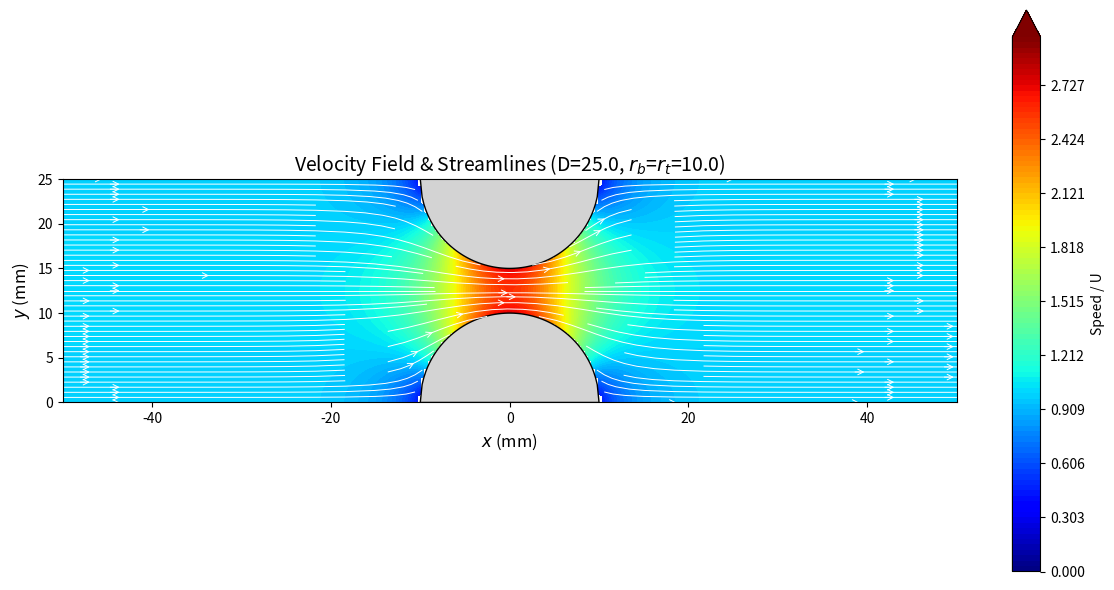
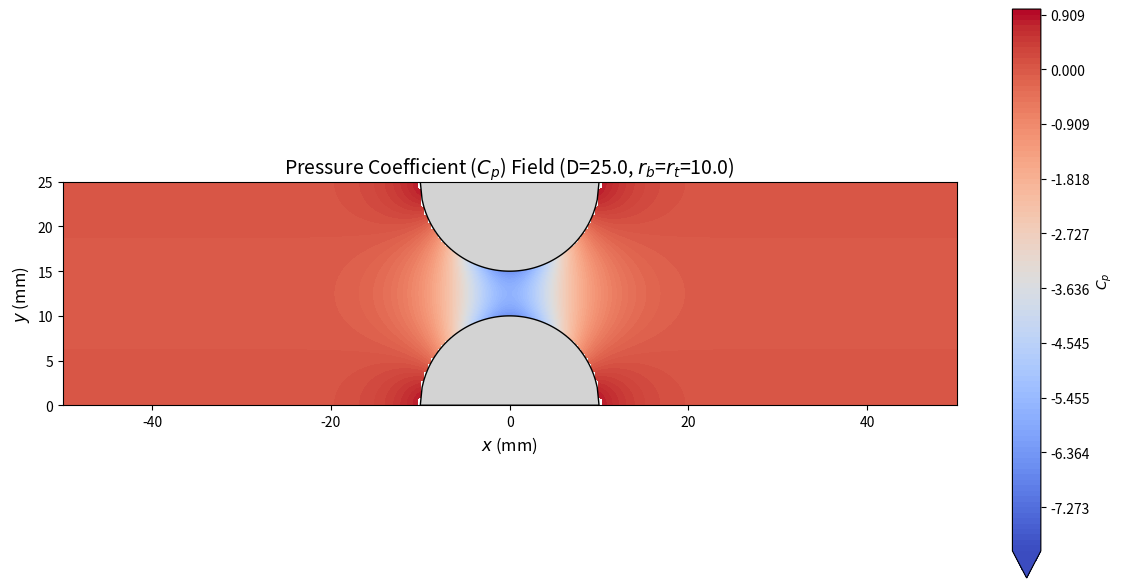
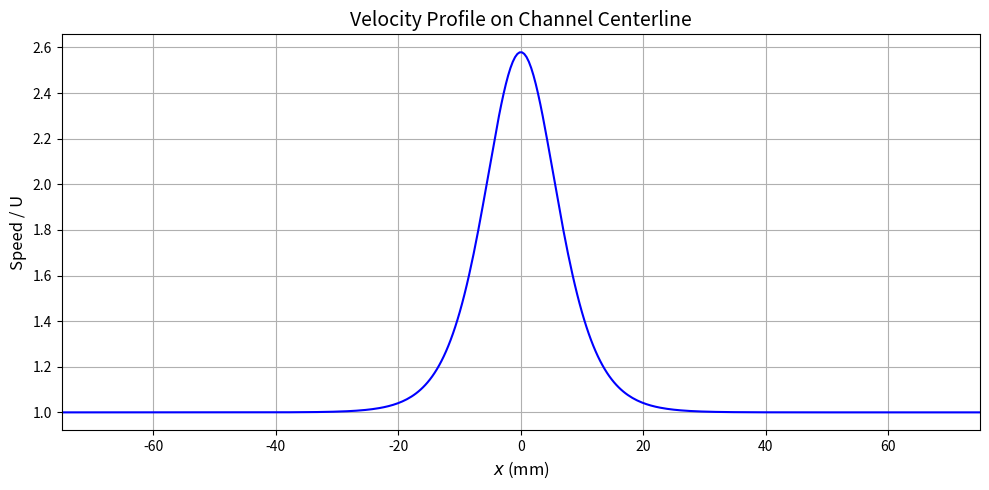
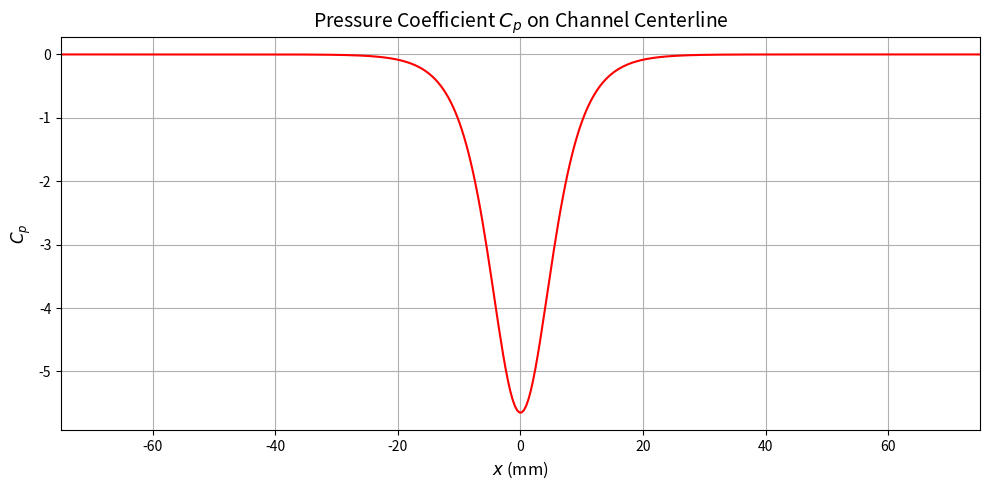

These figures' Python source, in order:
import numpy as np
import matplotlib.pyplot as plt

U = 1.0
r_b = 10.0
r_t = 10.0
h_0 = 5.0
D = r_b + r_t + h_0

x = np.linspace(-3 * D, 3 * D, 400)
y = np.linspace(0, D, 200)
X, Y = np.meshgrid(x, y)

Z = X + 1j * Y

a = np.pi / (2 * D)

epsilon = 1e-9
Z_safe = X + 1j * (Y + epsilon)

sinh_term = np.sinh(a * Z_safe)
cosh_term = np.cosh(a * Z_safe)

csch_sq = 1 / (sinh_term**2)
sech_sq = 1 / (cosh_term**2)

w_z = U * (1 - (a * r_b)**2 * csch_sq + (a * r_t)**2 * sech_sq)

speed = np.abs(w_z)

Cp = 1 - (speed / U)**2

u_component = np.real(w_z)
v_component = -np.imag(w_z)

C_b = (np.pi * U * r_b**2) / (2 * D)
C_t = (np.pi * U * r_t**2) / (2 * D)

W_z = U * Z_safe + C_b * (cosh_term / sinh_term) + C_t * (sinh_term / cosh_term)

Psi = np.imag(W_z)


r_bottom = np.sqrt(X**2 + Y**2)
mask_b = (r_bottom <= r_b)

r_top = np.sqrt(X**2 + (Y - D)**2)
mask_t = (r_top <= r_t)

mask_all = mask_b | mask_t

speed[mask_all] = np.nan
Cp[mask_all] = np.nan
Psi[mask_all] = np.nan
u_component[mask_all] = np.nan
v_component[mask_all] = np.nan


bump_b_x = np.linspace(-r_b, r_b, 100)
bump_b_y = np.sqrt(r_b**2 - bump_b_x**2)
bump_t_x = np.linspace(-r_t, r_t, 100)
bump_t_y = D - np.sqrt(r_t**2 - bump_t_x**2)

fig, ax = plt.subplots(figsize=(12, 6))
levels = np.linspace(0, 3.0, 100)
contour = ax.contourf(X, Y, speed, levels=levels, cmap='jet', extend='max')
fig.colorbar(contour, label='Speed / U')

ax.streamplot(X, Y, u_component, v_component, color='white', density=1.5, linewidth=0.7, arrowstyle='->')

ax.fill(bump_b_x, bump_b_y, color='lightgrey', edgecolor='black')
ax.fill(bump_t_x, bump_t_y, color='lightgrey', edgecolor='black')

ax.set_title(f'Velocity Field & Streamlines (D={D}, $r_b$=$r_t$={r_t})', fontsize=14)
ax.set_xlabel('$x$ (mm)', fontsize=12)
ax.set_ylabel('$y$ (mm)', fontsize=12)
ax.set_aspect('equal')
ax.set_xlim(-2*D, 2*D)
ax.set_ylim(0, D)
plt.tight_layout()

fig, ax = plt.subplots(figsize=(12, 6))
levels = np.linspace(-8.0, 1.0, 100)
contour = ax.contourf(X, Y, Cp, levels=levels, cmap='coolwarm', extend='min')
fig.colorbar(contour, label='$C_p$')

ax.fill(bump_b_x, bump_b_y, color='lightgrey', edgecolor='black')
ax.fill(bump_t_x, bump_t_y, color='lightgrey', edgecolor='black')

ax.set_title(f'Pressure Coefficient ($C_p$) Field (D={D}, $r_b$=$r_t$={r_t})', fontsize=14)
ax.set_xlabel('$x$ (mm)', fontsize=12)
ax.set_ylabel('$y$ (mm)', fontsize=12)
ax.set_aspect('equal')
ax.set_xlim(-2*D, 2*D)
ax.set_ylim(0, D)
plt.tight_layout()

midpoint_index = len(y) // 2

speed_centerline = speed[midpoint_index, :]
Cp_centerline = Cp[midpoint_index, :]

fig, ax = plt.subplots(figsize=(10, 5))
ax.plot(x, speed_centerline, color='blue')
ax.set_title('Velocity Profile on Channel Centerline', fontsize=14)
ax.set_xlabel('$x$ (mm)', fontsize=12)
ax.set_ylabel('Speed / U', fontsize=12)
ax.grid(True)
ax.set_xlim(-3*D, 3*D)
plt.tight_layout()

fig, ax = plt.subplots(figsize=(10, 5))
ax.plot(x, Cp_centerline, color='red')
ax.set_title('Pressure Coefficient $C_p$ on Channel Centerline', fontsize=14)
ax.set_xlabel('$x$ (mm)', fontsize=12)
ax.set_ylabel('$C_p$', fontsize=12)
ax.grid(True)
ax.set_xlim(-3*D, 3*D)
plt.tight_layout()

plt.show()